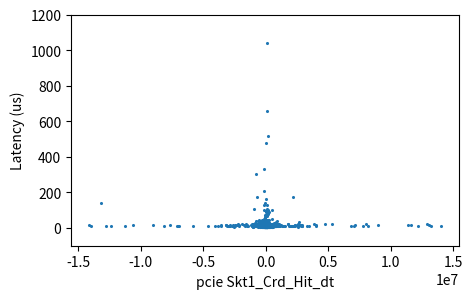

Reproduce this figure in Python. (Note: this script raises an exception after producing the figure.)
y = [
    -1032976,
    -243054,
    56182,
    120652,
    -1064,
    -123522,
    898268,
    -78372,
    392938,
    -59710,
    185822,
    -119686,
    -129444,
    47278,
    35686,
    -622160,
    11629646,
    -12404952,
    197260,
    -55986,
    -129724,
    137060,
    -93548,
    819630,
    -766808,
    -132566,
    -8554,
    -6440,
    842212,
    -155218,
    132104,
    -94612,
    227192,
    -114240,
    -138852,
    32746,
    153468,
    18088,
    -88844,
    -811482,
    120960,
    32858,
    39018,
    -28518,
    -72702,
    70840,
    -110922,
    1556296,
    455994,
    970620,
    -979468,
    235424,
    403592,
    191926,
    -803054,
    21798,
    -962052,
    2172296,
    -1543122,
    -810054,
    -98028,
    -736554,
    18382,
    72912,
    -98868,
    12656,
    7798,
    60494,
    216048,
    -148470,
    113162,
    -114114,
    168308,
    526190,
    88326,
    -167762,
    524104,
    -18970,
    -149828,
    69090,
    11802,
    -795074,
    154322,
    -99400,
    197512,
    -124698,
    156282,
    -11018,
    2211440,
    -2199176,
    44184,
    -239568,
    362838,
    -826980,
    -100716,
    49238,
    653968,
    179690,
    2304638,
    -2433060,
    101234,
    -170296,
    105238,
    -214942,
    198310,
    -557270,
    -131278,
    58590,
    -33390,
    -49700,
    -19054,
    -62370,
    34146,
    45626,
    -101962,
    162610,
    8442,
    29078,
    -29708,
    155932,
    -123634,
    -43386,
    147840,
    -141022,
    -17402,
    -4326,
    53116,
    42518,
    -131964,
    3257674,
    -2492798,
    -32298,
    568442,
    322,
    37870,
    -101766,
    20118,
    -97412,
    -650090,
    11388048,
    -11307352,
    -458066,
    -46536,
    -81298,
    -15120,
    88368,
    -27510,
    -10668,
    6356,
    17318,
    525728,
    -75376,
    35896,
    62076,
    52164,
    83790,
    -636916,
    -75348,
    43582,
    7756,
    9394,
    25354,
    -94458,
    26894,
    -53942,
    119350,
    481628,
    -413350,
    -129360,
    240744,
    -160132,
    218722,
    -329490,
    343644,
    -326718,
    226632,
    -285236,
    87066,
    -37520,
    23030,
    2930004,
    -2941624,
    -45920,
    27132,
    -57288,
    12348,
    -7560,
    261926,
    -105994,
    12908,
    8197224,
    -8114890,
    -102200,
    -123872,
    83538,
    44968,
    -50232,
    495110,
    106218,
    29190,
    -168770,
    83468,
    286468,
    99694,
    -55818,
    105252,
    -40796,
    -39214,
    244608,
    -117978,
    -651126,
    85218,
    59612,
    23380,
    -38444,
    9142,
    215138,
    -197288,
    73458,
    -29386,
    -40670,
    519022,
    -1112776,
    11018,
    -42,
    485534,
    9310,
    7392,
    16282,
    42126,
    -136612,
    1749468,
    -1114582,
    -1064014,
    2557562,
    -386316,
    -161084,
    -8400,
    297500,
    -575596,
    84462,
    -30674,
    347550,
    -92736,
    -975814,
    -160846,
    -842520,
    -4452,
    -45976,
    -10444,
    154756,
    -120218,
    38234,
    -5124,
    51828,
    -71694,
    -42266,
    265440,
    466662,
    -60242,
    608244,
    -194600,
    116340,
    -88494,
    20678,
    8442,
    178766,
    -745836,
    252,
    -589358,
    -56280,
    58044,
    -49882,
    6832,
    -89852,
    109354,
    5054,
    195930,
    -218666,
    632618,
    57036,
    -58058,
    2109646,
    -2147292,
    -10808,
    -39802,
    -164794,
    165760,
    -595644,
    -476,
    -9100,
    148246,
    6794830,
    -6924078,
    -157262,
    348208,
    -278684,
    180250,
    -35952,
    -60984,
    175070,
    -221942,
    166838,
    -111034,
    84126,
    -181748,
    290836,
    -157402,
    -106652,
    -20230,
    343322,
    -190820,
    -87850,
    152502,
    -261926,
    189658,
    -132734,
    29260,
    118650,
    3570,
    -222866,
    213556,
    163576,
    67690,
    -245448,
    73668,
    -7182,
    78820,
    -113414,
    842296,
    -277592,
    281176,
    270144,
    160468,
    -251748,
    -14630,
    -30702,
    209454,
    -727594,
    255164,
    -173194,
    -65464,
    -112154,
    -582330,
    648256,
    176372,
    -218582,
    197848,
    -357476,
    117138,
    -35868,
    -370706,
    -21154,
    3990616,
    -3555342,
    333088,
    -371784,
    224406,
    -88760,
    -21644,
    -135534,
    206066,
    -187362,
    -466634,
    -149912,
    244678,
    -77014,
    -55370,
    123270,
    95662,
    118314,
    -345646,
    128828,
    116368,
    -234346,
    323120,
    -228326,
    225414,
    -20202,
    -27622,
    -230412,
    416752,
    -471996,
    227122,
    -88900,
    115276,
    -50610,
    171682,
    -299404,
    -1697178,
    1857632,
    22974,
    -124796,
    631302,
    252686,
    553322,
    -336322,
    99092,
    -90944,
    198044,
    -235060,
    273826,
    -724332,
    63742,
    2553838,
    -3141194,
    -16632,
    27748,
    -125846,
    10220,
    -256410,
    816760,
    -155834,
    245028,
    -85708,
    76706,
    -115080,
    144214,
    -169302,
    -419636,
    37352,
    -15582,
    4886,
    21252,
    -7602,
    -73696,
    37170,
    171962,
    -358582,
    444668,
    -11200,
    -588,
    -302470,
    373464,
    -249172,
    253022,
    -352212,
    176288,
    -153076,
    42952,
    -86016,
    -4270,
    -141750,
    237160,
    -109858,
    2616278,
    -2565598,
    -882,
    35126,
    186704,
    -241752,
    81312,
    48034,
    -68866,
    175084,
    13189834,
    -13196148,
    484806,
    96460,
    -47208,
    196952,
    91616,
    39690,
    175308,
    -143556,
    -15890,
    -22652,
    -499100,
    -70532,
    55972,
    -23548,
    -587118,
    675920,
    -209062,
    188146,
    -138670,
    88872,
    -18424,
    15708,
    -49854,
    122052,
    -101654,
    73360,
    -590296,
    -116928,
    127806,
    575302,
    -217882,
    153384,
    -196000,
    193116,
    54292,
    66892,
    -36918,
    10864,
    -612822,
    -147630,
    135464,
    22064,
    -45976,
    38416,
    -85876,
    187194,
    173628,
    -288820,
    -27552,
    598262,
    -502446,
    -14546,
    144984,
    -150444,
    -79380,
    142324,
    -47432,
    10136,
    -65394,
    3838366,
    -3808140,
    50218,
    -40796,
    -30086,
    -9380,
    753312,
    525294,
    47460,
    13258,
    -64106,
    -79002,
    130354,
    -205338,
    -617232,
    -160216,
    -322616,
    31122,
    -230874,
    222306,
    21924,
    -36652,
    33740,
    -68194,
    -2730,
    8736,
    539994,
    163282,
    92890,
    -25816,
    -6748,
    -121786,
    133000,
    71358,
    -96054,
    -775054,
    201082,
    151830,
    -115766,
    -5166,
    140210,
    -504056,
    559342,
    9170,
    110782,
    -239288,
    221592,
    -246904,
    531230,
    1131900,
    -367976,
    2321312,
    -2348332,
    200900,
    -31220,
    -362992,
    168350,
    -403662,
    1073212,
    -625394,
    212926,
    1469244,
    -1611764,
    -827316,
    386400,
    -1153880,
    -14728,
    228802,
    -121198,
    -364,
    47110,
    -36568,
    2912,
    691810,
    54040,
    58758,
    323946,
    -20174,
    265608,
    -249690,
    200046,
    -362306,
    -356398,
    -192976,
    -671356,
    742742,
    434,
    63392,
    -76300,
    179354,
    -101934,
    -87444,
    463624,
    -219184,
    -851578,
    80388,
    -13538,
    714784,
    13342,
    68712,
    -44982,
    -27930,
    -279902,
    -1753738,
    1800400,
    193186,
    -779660,
    15736,
    59990,
    75684,
    -35644,
    16562,
    1911630,
    -1923180,
    11578,
    151256,
    -132230,
    -50890,
    -30408,
    71246,
    25466,
    -42014,
    947912,
    -998172,
    -28588,
    45948,
    21238,
    12334,
    -14154,
    -238140,
    152810,
    140812,
    638568,
    435316,
    114940,
    -108136,
    64904,
    -96782,
    -52262,
    -90986,
    136514,
    -589638,
    64050,
    -649572,
    41538,
    94094,
    -145166,
    55272,
    -115696,
    84518,
    -103264,
    72660,
    -81340,
    749238,
    -45206,
    400316,
    -334152,
    39858,
    120078,
    -47698,
    -12586,
    -45066,
    41006,
    12191004,
    -12919872,
    67564,
    85274,
    50512,
    -254590,
    227598,
    -130578,
    20174,
    -77630,
    137004,
    -131124,
    95830,
    57820,
    -11592,
    -90832,
    15036,
    588,
    -4382,
    -32564,
    -39564,
    1378440,
    -1431080,
    36400,
    219338,
    -149044,
    -128982,
    132902,
    145488,
    -105140,
    -163968,
    128758,
    -35686,
    -31024,
    98714,
    81788,
    -98490,
    -69356,
    89054,
    721168,
    -6846,
    -110376,
    650034,
    96110,
    -331716,
    204134,
    -2352,
    57708,
    -180880,
    -459858,
    -98644,
    1291934,
    -1124326,
    -38654,
    -73654,
    -88312,
    137522,
    -48244,
    37240,
    -51044,
    -65702,
    8029224,
    -10656632,
    1982652,
    702534,
    -154168,
    3696,
    -40782,
    -11564,
    51422,
    -12950,
    -88284,
    -273056,
    -71260,
    50806,
    -28840,
    -181230,
    216090,
    -148568,
    -15330,
    34874,
    45542,
    -61502,
    73458,
    35126,
    -119868,
    25410,
    30730,
    -113890,
    52066,
    -7742,
    -40628,
    12903744,
    -12808642,
    -9534,
    -32928,
    32746,
    619850,
    -50778,
    542192,
    193592,
    -253288,
    224070,
    -14728,
    86772,
    -190960,
    87374,
    -974750,
    58842,
    -479136,
    182714,
    -18956,
    199794,
    -391552,
    212296,
    -164444,
    101472,
    -21238,
    751324,
    -107646,
    213388,
    -316470,
    279734,
    -202468,
    317660,
    -195314,
    290780,
    -743316,
    -61796,
    85372,
    53970,
    26936,
    62342,
    -454776,
    497392,
    349230,
    1096396,
    -981414,
    1124606,
    -1521926,
    867048,
    -686224,
    693924,
    2860200,
    -2700530,
    241668,
    -576842,
    1008182,
    -413910,
    -697466,
    -153538,
    -210602,
    -853216,
    4700640,
    -4605258,
    -49784,
    52416,
    -262220,
    398874,
    -225218,
    166572,
    -230734,
    320768,
    -336308,
    969822,
    -136304,
    643538,
    -189014,
    188370,
    -114002,
    -93912,
    -77868,
    215740,
    -883638,
    -364784,
    557634,
    -85484,
    20510,
    -22442,
    53256,
    43022,
    -16506,
    53144,
    -158326,
    5280772,
    -5796798,
    108864,
    554820,
    99316,
    -165046,
    70812,
    -14686,
    7210,
    -89040,
    89614,
    80318,
    -561120,
    -167776,
    38528,
    226744,
    -143906,
    -72562,
    148680,
    -96698,
    36778,
    5964,
    63714,
    -141092,
    -18018,
    3948,
    -98952,
    -65380,
    202370,
    -40096,
    -32522,
    2707586,
    -2601060,
    138096,
    -147756,
    612570,
    424088,
    212968,
    -197022,
    -53928,
    163982,
    33586,
    133980,
    -280882,
    99750,
    -126980,
    -481264,
    -96110,
    -427588,
    12208,
    -54306,
    -114912,
    -11018,
    301630,
    -283416,
    106736,
    30982,
    -183400,
    73500,
    45822,
    42266,
    465416,
    340102,
    -143402,
    97370,
    -46536,
    27678,
    195174,
    -138404,
    -1049664,
    332822,
    -254338,
    348334,
    -217826,
    131670,
    -96642,
    201530,
    -351470,
    251594,
    -232400,
    48678,
    -42322,
    3489626,
    -3549448,
    113064,
    -51422,
    230300,
    -142912,
    -49952,
    82292,
    108976,
    -128828,
    7123256,
    -7106848,
    -77336,
    63504,
    -1596,
    -191548,
    140700,
    47334,
    -51240,
    87976,
    46606,
    -952,
    20622,
    -61082,
    -44366,
    711774,
    -63322,
    332934,
    181426,
    46494,
    -183106,
    457814,
    -358498,
    70224,
    -799736,
    178780,
    -131656,
    63574,
    108962,
    -111860,
    134988,
    7761810,
    -7650636,
    -245924,
    12656,
    97692,
    -753718,
    104678,
    -64036,
    -23520,
    126294,
    418656,
    251762,
    -277494,
    -22848,
    85456,
    -101304,
    172984,
    309764,
    -547946,
    -193298,
    -170660,
    90734,
    89124,
    100016,
    -61110,
    -248766,
    -98532,
    237538,
    -82096,
    5712,
    -77784,
    175588,
    -214200,
    148316,
    119336,
    -79170,
    -37072,
    5936,
    47866,
    -10850,
    -253022,
    216608,
    -133756,
    721476,
    433174,
    346990,
    -81172,
    -258104,
    188314,
    -120330,
    127722,
    2531704,
    -3166030,
    -54684,
    -670306,
    179102,
    -37170,
    -85274,
    128926,
    3864,
    -98,
    2883958,
    -3069178,
    168112,
    48202,
    50148,
    645624,
    165270,
    -147826,
    -43876,
    74886,
    -184940,
    126756,
    274176,
    -65842,
    -359240,
    616588,
    -940604,
    35728,
    126392,
    -134876,
    261366,
    -57036,
    56210,
    813372,
    497574,
    18452,
    783174,
    -698922,
    -322924,
    94094,
    116214,
    2774996,
    -2837590,
    179704,
    299586,
    -809312,
    -14252,
    66794,
    37940,
    -78918,
    -362376,
    13043310,
    -14177898,
    -57792,
    -2604,
    21280,
    -32466,
    151074,
    66276,
    -132426,
    107744,
    82096,
    -246442,
    831754,
    -46466,
    -145908,
    313040,
    129864,
    139762,
    -26670,
    145166,
    -41146,
    -705068,
    -62734,
    -5012,
    498414,
    -596946,
    233016,
    -115724,
    26796,
    -18242,
    85848,
    2530864,
    -3211026,
    168812,
    -86996,
    -36358,
    -56322,
    70672,
    689654,
    -114870,
    -74214,
    4043144,
    -4091458,
    297654,
    -40782,
    -59934,
    -106050,
    -93716,
    -522102,
    151382,
    -79674,
    51254,
    -55272,
    146762,
    -326494,
    271782,
    -81704,
    -68236,
    179676,
    -183554,
    145446,
    -173222,
    27664,
    182182,
    272538,
    -218330,
    -24318,
    -185024,
    -51716,
    130858,
    -104720,
    711284,
    -47516,
    20720,
    508228,
    35322,
    -119266,
    131404,
    -94094,
    -9072,
    -35322,
    1372,
    354802,
    -1003226,
    -380184,
    30842,
    31374,
    -139188,
    93352,
    141414,
    -115094,
    -111902,
    158410,
    -51618,
    8274,
    -117782,
    10122,
    853538,
    -29162,
    -117880,
    251300,
    -45024,
    -59906,
    69874,
    -147826,
    345940,
    -315770,
    -479024,
    -245112,
    412258,
    -425446,
    245266,
    -200830,
    -60942,
    -58660,
    74452,
    12558,
    -55300,
    -69566,
    291578,
    -207536,
    51884,
    -20846,
    2168320,
    -2113552,
    -60704,
    31836,
    203784,
    -302134,
    105728,
    -4242,
    -35182,
    43862,
    14003332,
    -14013944,
    38010,
    -34538,
    -122878,
    93548,
    2044,
    -37380,
    -110642,
    321062,
    -131236,
    190036,
    -206360,
    150416,
    -11606,
    -50568,
    563024,
    -10724,
    160426,
    -88284,
    312340,
    277858,
    -119588,
    -26446,
    147070,
    -934220,
    55412,
    -10598,
    696206,
    -755244,
    1040200,
    -784546,
    -111776,
    47012,
    -725144,
    178430,
    -178444,
    55916,
    111258,
    361284,
    46270,
    2778286,
    -2872156,
    270284,
    -73752,
    138460,
    -38906,
    274610,
    -380926,
    226702,
    -787654,
    52878,
    -35112,
    10024,
    -149562,
    254772,
    -221788,
    102998,
    -43932,
    -77966,
    -63168,
    285628,
    -256900,
    143892,
    -99204,
    84952,
    -143556,
    230286,
    -43036,
    -65478,
    93338,
    -60998,
    451080,
    240674,
    190484,
    509488,
    -3668,
    29904,
    -418222,
    283710,
    -4676,
    39802,
    -979790,
    498274,
    -880558,
    397810,
    -206682,
    353822,
    319802,
    1016918,
    -594216,
    673498,
    -205940,
    241164,
    -1114792,
    1172486,
    -345744,
    984284,
    -806050,
    -319284,
    -146328,
    -403816,
    8978956,
    -9063348,
    -368886,
    427154,
    -1005424,
    220444,
    -298872,
    179844,
    -27454,
    70504,
    49322,
    6622,
    -222894,
    149464,
    -273448,
    394590,
    -335944,
    105392,
    -12334,
    186578,
    -80934,
    28896,
    23394,
    76664,
    -254324,
    122878,
    30828,
    -71708,
    11382,
    -41650,
    742,
    84714,
    -4298,
    -75796,
    -59570,
    115500,
    -169036,
    138810,
    -1512,
    94486,
    -62902,
    843794,
    -778400,
    41748,
    -151214,
    107604,
    883582,
    -179116,
    93674,
    -205982,
    26166,
    456120,
    187796,
    -217280,
    -58716,
    218022,
    -880908,
    240212,
    -169806,
    537670,
    -94514,
    -422674,
    24738,
    73472,
    -86534,
    12936,
    21168,
    -13510,
    -71064,
    87906,
    -194908,
    35602,
    33404,
    -372050,
    -201222,
    108304,
    -95424,
    177730,
    -49882,
    151256,
    -166894,
    553784,
    2576028,
    -2545326,
    -13846,
    76916,
    -41664,
    -16422,
    255136,
    -186130,
    -126882,
    112294,
    -63238,
    -494144,
    -159250,
    100912,
    -192150,
    181398,
    -160552,
    140112,
    78092,
    -20832,
    -53452,
    119826,
    -141274,
    140560,
    -285838,
    127008,
    -57526,
    159362,
    -11298,
    -73808,
    -182,
    -13510,
    113834,
    -105588,
    89894,
    38626,
    -119658,
    856800,
    -323792,
    108906,
    377482,
    2322754,
    -2320850,
    193676,
    71890,
    -236446,
    326354,
    -290500,
    -482902,
    12530,
    -577318,
    7032004,
    -7052948,
    -143402,
    125356,
    -1610,
    -59822,
    62664,
    -8036,
    62272,
    171976,
    -86772,
    939722,
    -471478,
    478478,
]

x = [
    6.736,
    7.178,
    1041.082,
    9.991,
    479.475,
    332.602,
    40.176,
    56.492,
    22.432,
    32.928,
    40.384,
    26.937,
    13.648,
    16.742,
    28.148,
    12.428,
    16.394,
    13.116,
    18.108,
    11.308,
    15.421,
    21.76,
    9.61,
    32.01,
    16.96,
    14.202,
    12.029,
    30.48,
    10.595,
    16.019,
    14.343,
    9.603,
    13.364,
    19.872,
    10.279,
    14.339,
    8.665,
    74.585,
    10.684,
    10.057,
    12.506,
    11.094,
    7.709,
    8.288,
    11.42,
    6.211,
    13.991,
    10.285,
    12.736,
    18.409,
    13.165,
    17.763,
    9.033,
    515.353,
    24.435,
    27.849,
    107.508,
    172.688,
    14.88,
    24.163,
    139.674,
    174.842,
    164.899,
    131.53,
    61.033,
    91.959,
    93.754,
    80.567,
    88.839,
    129.053,
    74.362,
    102.925,
    102.807,
    99.174,
    29.645,
    22.355,
    49.028,
    24.022,
    29.386,
    26.695,
    23.888,
    13.338,
    22.775,
    12.294,
    11.769,
    17.804,
    21.299,
    15.017,
    11.869,
    22.553,
    25.721,
    24.262,
    15.763,
    15.341,
    10.438,
    32.566,
    16.198,
    18.205,
    15.331,
    12.49,
    9.405,
    14.851,
    13.063,
    21.772,
    16.051,
    28.416,
    14.989,
    18.659,
    19.574,
    22.682,
    14.237,
    16.788,
    13.581,
    12.083,
    20.947,
    12.263,
    19.159,
    23.193,
    9.095,
    10.624,
    18.886,
    12.521,
    10.291,
    9.065,
    10.867,
    13.187,
    13.847,
    21.274,
    15.587,
    13.783,
    14.052,
    13.229,
    11.968,
    11.772,
    18.288,
    9.075,
    21.12,
    22.963,
    12.269,
    17.548,
    8.883,
    18.137,
    10.439,
    11.052,
    10.214,
    10.244,
    15.268,
    19.962,
    11.901,
    12.988,
    22.608,
    23.148,
    15.78,
    10.151,
    15.197,
    15.648,
    13.184,
    24.147,
    19.034,
    18.72,
    12.013,
    8.723,
    11.008,
    9.616,
    15.095,
    14.375,
    11.703,
    38.435,
    18.406,
    10.259,
    17.587,
    26.931,
    27.671,
    17.539,
    16.388,
    15.769,
    11.805,
    11.482,
    13.677,
    18.464,
    8.349,
    11.754,
    12.131,
    15.116,
    7.754,
    18.88,
    18.964,
    10.973,
    18.78,
    7.289,
    11.532,
    11.475,
    12.701,
    15.891,
    9.655,
    6.221,
    8.499,
    7.559,
    7.501,
    12.294,
    7.728,
    7.972,
    7.51,
    7.005,
    6.746,
    8.202,
    6.873,
    8.374,
    6.441,
    10.461,
    6.765,
    10.95,
    6.563,
    7.517,
    8.736,
    34.359,
    14.343,
    19.248,
    20.035,
    25.149,
    17.299,
    21.139,
    22.198,
    11.143,
    14.823,
    13.066,
    22.291,
    26.233,
    11.126,
    26.467,
    14.336,
    20.125,
    14.022,
    24.413,
    21.85,
    11.405,
    15.484,
    14.464,
    21.357,
    24.964,
    12.32,
    21.126,
    15.645,
    16.678,
    16.224,
    20.762,
    12.74,
    19.958,
    22.435,
    18.97,
    24.39,
    15.101,
    15.206,
    14.118,
    13.433,
    10.455,
    12.404,
    29.798,
    7.696,
    13.245,
    15.123,
    12.586,
    14.214,
    19.693,
    12.784,
    18.652,
    11.581,
    8.34,
    11.58,
    13.209,
    16.653,
    17.196,
    10.931,
    18.784,
    12.867,
    14.288,
    17.123,
    20.429,
    11.68,
    15.916,
    15.338,
    12.662,
    9.773,
    11.062,
    19.968,
    11.428,
    12.265,
    9.536,
    13.488,
    9.772,
    10.938,
    16.601,
    12.564,
    12.972,
    10.096,
    7.2,
    13.267,
    11.831,
    15.171,
    8.32,
    10.08,
    17.664,
    7.904,
    13.024,
    12.742,
    10.468,
    10.851,
    15.459,
    13.856,
    9.619,
    9.811,
    17.942,
    12.973,
    7.088,
    6.906,
    10.169,
    14.228,
    21.581,
    9.078,
    13.504,
    8.569,
    13.891,
    9.383,
    7.174,
    12.825,
    10.573,
    10.762,
    16.035,
    14.439,
    25.001,
    8.186,
    15.241,
    6.602,
    19.334,
    11.13,
    20.183,
    11.786,
    9.034,
    12.602,
    13.149,
    16.845,
    29.014,
    21.392,
    20.615,
    11.786,
    10.932,
    17.709,
    13.469,
    22.202,
    13.702,
    9.43,
    13.152,
    19.254,
    12.426,
    17.709,
    7.101,
    9.465,
    11.814,
    13.367,
    10.803,
    12.62,
    8.23,
    11.082,
    6.79,
    16.435,
    11.776,
    17.366,
    8.598,
    8.842,
    10.342,
    11.671,
    6.454,
    9.952,
    10.227,
    10.886,
    9.911,
    9.884,
    8.842,
    10.688,
    16.131,
    8.963,
    8.048,
    17.194,
    12.63,
    7.718,
    6.893,
    8.873,
    14.122,
    9.139,
    8.455,
    10.311,
    14.061,
    11.165,
    9.209,
    11.533,
    11.187,
    11.165,
    14.192,
    12.563,
    19.824,
    10.669,
    16.237,
    21.168,
    14.724,
    14.647,
    10.668,
    11.834,
    11.584,
    19.049,
    27.594,
    11.11,
    15.581,
    11.197,
    13.248,
    18.531,
    23.58,
    14.682,
    16.278,
    16.71,
    12.15,
    13.203,
    10.605,
    18.71,
    12.592,
    26.054,
    13.143,
    12.224,
    13.364,
    20.563,
    9.831,
    11.856,
    11.789,
    11.907,
    15.508,
    18.893,
    15.382,
    13.561,
    24.253,
    12.771,
    11.923,
    70.784,
    9.7,
    8.63,
    43.882,
    16.221,
    31.12,
    12.041,
    18.426,
    10.4,
    11.865,
    10.598,
    16.714,
    9.044,
    18.058,
    11.83,
    12.614,
    140.329,
    10.656,
    13.632,
    29.523,
    11.469,
    9.178,
    10.266,
    17.226,
    10.025,
    21.191,
    73.437,
    35.303,
    42.349,
    67.542,
    23.302,
    17.12,
    30.201,
    18.204,
    75.916,
    15.017,
    9.364,
    8.052,
    6.317,
    6.31,
    8.836,
    9.392,
    13.949,
    11.533,
    12.186,
    7.92,
    14.352,
    8.64,
    9.876,
    8.589,
    9.936,
    9.02,
    7.68,
    9.344,
    8.339,
    39.158,
    15.478,
    44.092,
    21.376,
    62.857,
    12.166,
    29.593,
    33.754,
    22.246,
    44.352,
    17.456,
    20.33,
    11.93,
    16.893,
    18.906,
    19.939,
    13.241,
    16.589,
    18.992,
    11.724,
    36.893,
    20.41,
    11.76,
    10.973,
    18.374,
    19.149,
    15.066,
    10.675,
    11.993,
    14.803,
    13.466,
    13.459,
    13.401,
    19.788,
    13.452,
    11.258,
    18.189,
    21.424,
    14.208,
    15.958,
    10.451,
    13.284,
    14.464,
    14.166,
    9.03,
    10.701,
    12.416,
    10.49,
    10.569,
    13.837,
    15.011,
    9.29,
    22.758,
    14.134,
    10.169,
    8.537,
    17.9,
    11.657,
    18.688,
    13.034,
    21.108,
    12.32,
    33.325,
    14.368,
    17.29,
    24.371,
    14.09,
    19.907,
    19.171,
    11.68,
    14.758,
    18.515,
    14.051,
    16.787,
    17.831,
    13.341,
    15.741,
    17.321,
    22.554,
    21.881,
    15.587,
    16.81,
    10.701,
    20.055,
    14.851,
    19.491,
    16.724,
    17.507,
    20.042,
    15.923,
    24.445,
    12.215,
    26.211,
    18.214,
    14.582,
    15.674,
    17.312,
    17.696,
    15.43,
    17.398,
    15.543,
    10.852,
    13.616,
    13.111,
    13.68,
    22.483,
    16.906,
    13.366,
    19.923,
    10.394,
    12.468,
    16.272,
    15.331,
    10.371,
    16.941,
    11.396,
    12.909,
    12.803,
    15.815,
    16.185,
    18.4,
    9.92,
    13.565,
    10.285,
    14.071,
    19.859,
    10.576,
    18.211,
    14.211,
    10.781,
    10.493,
    12.512,
    16.89,
    11.469,
    19.955,
    14,
    14.576,
    11.799,
    22.823,
    11.994,
    28.467,
    18.198,
    13.146,
    19.757,
    24,
    15.162,
    12.793,
    11.277,
    14.054,
    10.346,
    12.829,
    10.954,
    19.235,
    13.059,
    10.733,
    17.523,
    12.147,
    15.936,
    12.557,
    14.039,
    12.371,
    16.599,
    20.659,
    12.365,
    13.597,
    19.363,
    11.975,
    12.454,
    18.528,
    19.728,
    13.107,
    13.693,
    14.656,
    13.667,
    23.856,
    19.635,
    17.997,
    13.728,
    15.766,
    21.952,
    9.002,
    11.232,
    10.544,
    7.59,
    13.616,
    3454.998,
    22.336,
    15.421,
    6.688,
    7.299,
    11.965,
    12.688,
    9.731,
    7.245,
    11.376,
    12.396,
    15.606,
    17.11,
    7.319,
    6.58,
    14.861,
    13.482,
    8.522,
    11.36,
    11.943,
    12.272,
    12.022,
    18.512,
    17.494,
    10.764,
    17.542,
    20.227,
    11.444,
    19.405,
    10.979,
    14.569,
    14.896,
    13.763,
    26.253,
    21.296,
    9.686,
    10.5,
    11.834,
    8.662,
    10.71,
    13.232,
    8.634,
    13.75,
    15.177,
    8.749,
    10.285,
    17.779,
    8.506,
    9.824,
    10.343,
    13.158,
    9.309,
    20.455,
    9.05,
    11.402,
    13.033,
    19.593,
    12.368,
    10.848,
    11.625,
    20.231,
    15.478,
    12.796,
    22.243,
    13.19,
    10.989,
    10.636,
    15.555,
    24.96,
    15.354,
    16.563,
    18.06,
    16.925,
    18.567,
    13.11,
    17.277,
    15.779,
    28.496,
    13.498,
    18.873,
    29.252,
    22.182,
    14.179,
    19.277,
    15.347,
    14.365,
    14.102,
    15.814,
    12.803,
    14.976,
    20.637,
    23.629,
    11.754,
    16.327,
    13.258,
    13.686,
    16.182,
    12.65,
    15.683,
    19.068,
    13.667,
    18.067,
    17.555,
    12.333,
    20.733,
    13.712,
    13.335,
    21.606,
    20.916,
    15.532,
    19.606,
    15.968,
    12.547,
    22.336,
    21.833,
    12.09,
    8.838,
    10.947,
    11.261,
    13.293,
    10.109,
    12.848,
    19.514,
    16.887,
    14.685,
    10.349,
    13.191,
    12.358,
    15.779,
    12.403,
    11.616,
    10.467,
    12.199,
    14.816,
    12.858,
    19.174,
    14.387,
    13.609,
    12.247,
    18.944,
    11.702,
    14.925,
    11.252,
    11.312,
    13.776,
    12.08,
    13.684,
    13.123,
    17.58,
    15.465,
    17.683,
    27.911,
    19.629,
    12.323,
    12.346,
    14.755,
    12.889,
    11.018,
    13.593,
    15.088,
    11.687,
    14.441,
    12.4,
    16.118,
    12.758,
    22.477,
    12.211,
    19.494,
    17.962,
    12.89,
    17.101,
    16.016,
    12.198,
    13.699,
    20.192,
    16.499,
    19.872,
    12.221,
    17.642,
    19.712,
    13.383,
    11.654,
    17.047,
    19.613,
    12.115,
    13.081,
    21.732,
    14.048,
    13.047,
    12.215,
    14.41,
    12.125,
    12.307,
    11.709,
    15.689,
    43.001,
    207.213,
    15.561,
    11.731,
    12.848,
    16.586,
    13.779,
    11.882,
    15.846,
    18.653,
    10.455,
    20.976,
    15.795,
    13.543,
    23.507,
    11.021,
    11.837,
    26.928,
    17.046,
    16.201,
    18.919,
    20.832,
    38.457,
    10.343,
    12.096,
    13.437,
    11.67,
    10.854,
    11.575,
    15.376,
    13.12,
    11.037,
    106.336,
    21.484,
    11.936,
    12.348,
    13.77,
    13.108,
    12.106,
    10.589,
    6.893,
    8.224,
    7.894,
    6.855,
    7.802,
    8.672,
    9.641,
    9.171,
    7.501,
    9.45,
    6.237,
    9.152,
    7.674,
    14.061,
    9.796,
    6.666,
    8.739,
    8.112,
    8.877,
    6.509,
    12.73,
    11.143,
    14.746,
    30.407,
    23.923,
    12.505,
    10.96,
    14.761,
    10.099,
    12.384,
    12.525,
    9.751,
    14.256,
    21.079,
    17.098,
    13.914,
    12.23,
    8.733,
    10.694,
    12.323,
    18.019,
    12.167,
    13.036,
    12.016,
    10.103,
    14.377,
    11.449,
    19.161,
    8.819,
    19.072,
    10.819,
    12.332,
    11.776,
    10.759,
    14.931,
    13.21,
    11.517,
    10.701,
    13.852,
    11.859,
    15.763,
    17.447,
    10.4,
    10.646,
    20.678,
    10.188,
    8.781,
    8.854,
    8.64,
    9.075,
    9.722,
    8.848,
    17.994,
    13.114,
    11.517,
    21.225,
    10.365,
    9.879,
    8.397,
    11.76,
    12.339,
    11.059,
    9.264,
    14.989,
    10.147,
    44.48,
    15.609,
    10.067,
    10.714,
    15.212,
    16.15,
    8.857,
    16.358,
    9.268,
    13.136,
    9.59,
    13.187,
    15.206,
    9.421,
    10.419,
    13.207,
    10.224,
    21.763,
    10.701,
    18.182,
    17.03,
    11.123,
    14.272,
    12.16,
    13.466,
    8.637,
    17.462,
    10.56,
    11.168,
    11.203,
    11.188,
    13.434,
    14.285,
    10.4,
    12.058,
    11.13,
    13.347,
    14.679,
    14.931,
    12.912,
    11.533,
    37.981,
    15.392,
    10.531,
    13.804,
    19.126,
    8.352,
    18.861,
    11.341,
    19.917,
    10.692,
    12.253,
    11.446,
    10.841,
    10.938,
    10.778,
    12.212,
    14.31,
    9.312,
    6.125,
    11.997,
    15.924,
    12.163,
    13.222,
    11.587,
    9.491,
    13.667,
    10.17,
    9.251,
    7.917,
    12.025,
    8.471,
    14.086,
    11.356,
    8.281,
    15.037,
    12.944,
    10.224,
    13.443,
    16.938,
    14.756,
    13.715,
    38.089,
    20.244,
    11.225,
    11.127,
    12.185,
    17.162,
    14.944,
    18.467,
    23.6,
    17.024,
    15.802,
    18.154,
    11.978,
    12.118,
    12.612,
    14.448,
    12.582,
    20.602,
    11.12,
    17.485,
    18.265,
    12.48,
    11.028,
    12.029,
    10.419,
    16.896,
    12.23,
    16.477,
    13.075,
    12.205,
    12.003,
    1622.953,
    19.22,
    12.029,
    13.76,
    16.554,
    12.297,
    15.421,
    15.386,
    12.8,
    14.973,
    12.742,
    25.539,
    18.8,
    14.358,
    13.433,
    17.443,
    14.633,
    12.858,
    19.514,
    14.954,
    19.354,
    21.206,
    15.418,
    12.112,
    8.483,
    9.46,
    13.161,
    7.232,
    9.916,
    11.533,
    13.414,
    12.621,
    14.074,
    10.739,
    16.371,
    9.748,
    13.044,
    11.171,
    8.179,
    10.864,
    10.34,
    14.48,
    11.312,
    13.705,
    22.637,
    11.696,
    11.587,
    10.566,
    13.609,
    13.12,
    11.29,
    12.903,
    23.494,
    15.066,
    12.871,
    8.423,
    9.335,
    13.081,
    13.239,
    18.272,
    8.928,
    11.204,
    11.309,
    7.402,
    8.023,
    9.158,
    7.43,
    9.385,
    10.723,
    10.979,
    10.204,
    7.952,
    9.418,
    10.314,
    6.134,
    9.068,
    10.592,
    7.859,
    9.245,
    9.955,
    10.87,
    11.414,
    16.515,
    25.558,
    13.632,
    12.375,
    19.856,
    18.422,
    12.94,
    15.712,
    15.136,
    24.669,
    19.258,
    1503.433,
    13.849,
    19.236,
    17.779,
    29.84,
    13.356,
    14.938,
    16.275,
    12.045,
    16.467,
    13.657,
    18.902,
    28.118,
    17.68,
    11.719,
    12.089,
    12.781,
    24.22,
    13.11,
    13.632,
    17.248,
    20.471,
    13.232,
    24.298,
    15.853,
    18.477,
    11.677,
    14.263,
    15.901,
    7.527,
    8.029,
    18.378,
    15.568,
    11.849,
    10.042,
    15.719,
    9.414,
    12.246,
    12.23,
    14.362,
    8.218,
    43.13,
    16.983,
    9.731,
    14.311,
    11.097,
    9.766,
    11.26,
    13.54,
    12.061,
    13.443,
    18.566,
    12.282,
    16.205,
    13.082,
    18.304,
    14.234,
    13.683,
    11.52,
    11.987,
    20.013,
    24.212,
    21.405,
    13.699,
    11.181,
    303.28,
    15.155,
    11.283,
    22.265,
    52.307,
    18.48,
    22.025,
    660.083,
    19.993,
    22.349,
    24.509,
    20.653,
    10.266,
    14,
    12.957,
    14.259,
    16.806,
    18.755,
    16.954,
    16.701,
    15.959,
    18.16,
    24.176,
    23.306,
    16.403,
    12,
    9.926,
    10.81,
    15.001,
    27.161,
    14.691,
    9.549,
    15.604,
    17.216,
    9.952,
    11.466,
    17.011,
    12.924,
    12.547,
    14.009,
    13.942,
    9.517,
    21.283,
    16.48,
    12.797,
    14.237,
    20.455,
    15.603,
    19.593,
    11.168,
    16.285,
    14.63,
    16.762,
    14.775,
    17.164,
    11.203,
    16.128,
    20.432,
    10.135,
    17.849,
    21.562,
    11.696,
    12.496,
    21.447,
    18.473,
    10.323,
    15.456,
    16.452,
    15.706,
    21.856,
    21.072,
    13.932,
    16.672,
    14.243,
    10.899,
    10.442,
    15.366,
    12.748,
    9.987,
    20.457,
    13.594,
    15.805,
    14.48,
    15.98,
    14.861,
    6.291,
    12.918,
    6.793,
    7.353,
    12.972,
    8.515,
    7.504,
    8.397,
    8.803,
    9.101,
    11.059,
    6.787,
    10.157,
    8.33,
    11.092,
    9.837,
    15.126,
    12.749,
    6.534,
    15.996,
    11.146,
    8.551,
    11.411,
    20.282,
    15.616,
    11.696,
    10,
    9.04,
    8.291,
    13.149,
    20.192,
    17.539,
    9.504,
    13.789,
    10.394,
    24.377,
    14.093,
    17.367,
    14.336,
    10.381,
    7.68,
    10.761,
    8.249,
    7.373,
    7.683,
    8.346,
    10.426,
    7.571,
    6.416,
    7.376,
    7.142,
    7.904,
    8.16,
    6.544,
    7.376,
    9.869,
    9.405,
    6.796,
    9.728,
    6.4,
    7.254,
    11.574,
    9.437,
    8.41,
    14.694,
    14.067,
    2699.779,
    9.683,
    8.486,
    9.677,
    11.539,
    6.534,
    8.883,
    6.948,
    9.191,
    6.528,
    9.363,
    6.823,
    10.404,
    19.466,
    15.033,
    16.592,
    11.875,
    18.551,
    11.91,
    11.783,
    21.178,
    15.245,
    13.68,
    12.643,
    11.738,
    15.437,
    11.366,
    13.206,
    8.739,
    18.8,
    18.58,
    17.687,
    23.684,
    18.348,
    12.096,
    11.668,
    28.396,
    11.098,
    11.78,
    11.872,
    15.309,
    18.467,
    23.35,
    15.162,
    12.985,
    10.122,
    15.673,
    12.39,
]

pcie_total = [
    -1033018,
    -243026,
    56210,
    122724,
    -980,
    -123214,
    987098,
    -159740,
    388752,
    -16828,
    139622,
    -120638,
    -117250,
    35280,
    42686,
    -629972,
    11800740,
    -12567814,
    191142,
    -56140,
    -129906,
    136850,
    -93296,
    820764,
    -768180,
    -130620,
    -10276,
    -7070,
    840546,
    -155596,
    132076,
    -94178,
    226772,
    -114170,
    -138726,
    32550,
    155750,
    17906,
    -88606,
    -811160,
    120554,
    32970,
    39018,
    -28476,
    -72632,
    70644,
    -110978,
    1581566,
    428610,
    970522,
    -979398,
    237720,
    403704,
    192458,
    -803110,
    22204,
    -962570,
    2381330,
    -1747956,
    -813456,
    -95354,
    -742910,
    22260,
    69048,
    -88550,
    4900,
    12992,
    57358,
    213556,
    -148246,
    113512,
    -114576,
    166110,
    526134,
    88340,
    -167146,
    525392,
    -20258,
    -133630,
    55244,
    14224,
    -796516,
    153244,
    -99820,
    197596,
    -124740,
    156632,
    -13594,
    3198454,
    -3186022,
    43806,
    -239400,
    362698,
    -824656,
    -100408,
    49728,
    653268,
    179494,
    2304806,
    -2432654,
    100800,
    -170338,
    161392,
    -273336,
    198128,
    -555226,
    -133238,
    73990,
    -48776,
    -46326,
    -20104,
    -62258,
    34160,
    45444,
    -101794,
    162414,
    8386,
    28896,
    -31780,
    156716,
    -124404,
    -43386,
    147798,
    -140966,
    -15260,
    3206,
    45612,
    42602,
    -104412,
    3324636,
    -2583714,
    9100,
    522886,
    -980,
    39312,
    -102424,
    19614,
    -98084,
    -647710,
    11908820,
    -11820592,
    -465374,
    -46816,
    -80584,
    -16016,
    88844,
    -27510,
    -13118,
    6552,
    18690,
    524426,
    -75754,
    37982,
    62328,
    52108,
    83832,
    -636790,
    -75474,
    43456,
    8120,
    7602,
    24556,
    -94248,
    26656,
    -53452,
    118832,
    482818,
    -412342,
    -129234,
    240464,
    -158032,
    216594,
    -329280,
    343896,
    -322392,
    221802,
    -278432,
    81228,
    -27748,
    13944,
    4004154,
    -4008858,
    -54222,
    31206,
    -60998,
    13580,
    -8988,
    262304,
    -106302,
    12824,
    8197084,
    -8114890,
    -102088,
    -126266,
    83538,
    45990,
    -51058,
    494914,
    106218,
    30450,
    -170016,
    91728,
    279020,
    103194,
    -57666,
    105112,
    -41076,
    -38010,
    243614,
    -117866,
    -650608,
    103488,
    44450,
    18690,
    -23478,
    12586,
    207396,
    -197162,
    73080,
    -27958,
    -51450,
    521122,
    -1114988,
    10962,
    616,
    485324,
    9114,
    7434,
    16338,
    39648,
    -136458,
    1753164,
    -1117956,
    -1064434,
    2557800,
    -383978,
    -161336,
    -8372,
    297164,
    -527352,
    36526,
    -30870,
    348348,
    -93408,
    -978026,
    -160986,
    -842394,
    -4522,
    -45892,
    -10458,
    154798,
    -117726,
    39494,
    38402,
    7406,
    -71498,
    -2072,
    225596,
    465780,
    -40894,
    586530,
    -194068,
    139734,
    -112182,
    20244,
    8526,
    180964,
    -745724,
    3822,
    -592942,
    -54138,
    55874,
    -10528,
    -31780,
    -90608,
    107086,
    4984,
    195944,
    -218540,
    632422,
    57008,
    39830,
    2779154,
    -2912434,
    -7952,
    -42826,
    -162022,
    163128,
    -592942,
    -3164,
    -7210,
    144186,
    6796412,
    -6925436,
    -153776,
    344862,
    -275394,
    176750,
    -32270,
    -62230,
    181692,
    -229012,
    168462,
    -111972,
    85414,
    -173306,
    281120,
    -160398,
    -103628,
    -23226,
    347172,
    -194642,
    -80346,
    147392,
    -249928,
    177562,
    -130144,
    26432,
    120540,
    1624,
    -221270,
    212394,
    166628,
    64666,
    -247520,
    73248,
    -5348,
    76958,
    -113162,
    842044,
    -275982,
    281624,
    270928,
    181916,
    -272034,
    -16002,
    -30604,
    209328,
    -727048,
    255262,
    -174762,
    -66836,
    -111888,
    682346,
    -615636,
    175252,
    -215866,
    197274,
    -357504,
    116844,
    -35728,
    -370804,
    -20818,
    3990672,
    -3555076,
    331086,
    -372330,
    224364,
    -88732,
    -19348,
    -137998,
    206052,
    -187348,
    -464562,
    -148358,
    243754,
    -77238,
    -55202,
    122808,
    95928,
    119070,
    -346164,
    128590,
    116242,
    -234318,
    320880,
    -186508,
    219730,
    -56434,
    -25522,
    -232526,
    416724,
    -469770,
    227108,
    -41678,
    68124,
    -48370,
    202958,
    -331212,
    -1696632,
    1890658,
    -12376,
    -126294,
    630882,
    355250,
    468594,
    -354130,
    98910,
    -88592,
    197694,
    -234444,
    273322,
    -724192,
    63798,
    2818410,
    -3406732,
    -17094,
    27272,
    -126210,
    10220,
    -256186,
    816466,
    -153622,
    244958,
    -85820,
    77756,
    -115780,
    144032,
    -169078,
    -419888,
    35238,
    -15736,
    5488,
    20930,
    -7644,
    -26152,
    -10108,
    175588,
    -359954,
    444248,
    -9842,
    -2142,
    -297206,
    368102,
    -241402,
    250866,
    -357784,
    177884,
    -155960,
    47614,
    -86954,
    -5376,
    -142730,
    241178,
    -114114,
    3142902,
    -3091872,
    -770,
    34706,
    186872,
    -242046,
    79184,
    48090,
    -67732,
    173894,
    13189848,
    -13196120,
    486500,
    96964,
    -47096,
    196756,
    92358,
    39424,
    175294,
    -143486,
    -15652,
    -15638,
    -508018,
    -71246,
    56070,
    -23800,
    -587104,
    676116,
    -208838,
    187712,
    -138530,
    92848,
    -19894,
    15176,
    -49728,
    121730,
    -101430,
    73248,
    -589806,
    -116900,
    127890,
    575148,
    -220010,
    153426,
    -139020,
    135730,
    54222,
    67102,
    -34902,
    11116,
    -612458,
    -145348,
    132622,
    22106,
    -45724,
    40950,
    -88550,
    184856,
    173642,
    -287784,
    -28658,
    1647394,
    -1551144,
    -15092,
    147238,
    -150206,
    -79086,
    169106,
    -71834,
    8176,
    -31962,
    3804808,
    -3790094,
    75474,
    -85246,
    -30072,
    -7574,
    749742,
    525434,
    47446,
    16016,
    -64666,
    -72856,
    124236,
    -205730,
    -617064,
    -160146,
    -322350,
    31192,
    -233030,
    222012,
    22120,
    -33684,
    31080,
    -68698,
    -686,
    8890,
    539896,
    163646,
    92834,
    -26068,
    -5152,
    -68880,
    149394,
    53424,
    -136206,
    -773626,
    219184,
    131964,
    -87136,
    -31234,
    130998,
    -387366,
    505470,
    -18662,
    85442,
    -227794,
    206962,
    -229418,
    503034,
    1127994,
    -359912,
    3464020,
    -3484698,
    186368,
    -26348,
    -367836,
    177772,
    -410144,
    1072652,
    -625548,
    215012,
    1467368,
    -1611960,
    -827260,
    386344,
    -1156092,
    -14798,
    228802,
    -119616,
    -1932,
    47110,
    -34244,
    4900,
    689906,
    53942,
    58828,
    324282,
    -20286,
    265370,
    -249746,
    198114,
    -362628,
    -347172,
    -201026,
    -672336,
    742602,
    714,
    65744,
    -73990,
    176764,
    -101696,
    -87570,
    497910,
    -253218,
    -851606,
    77812,
    -13664,
    714952,
    13314,
    70028,
    -46424,
    -28042,
    -275142,
    -1755208,
    1799504,
    193270,
    -779646,
    15568,
    59990,
    75908,
    -35490,
    14056,
    2948736,
    -2958536,
    10962,
    150528,
    -132202,
    -51534,
    -19054,
    62314,
    25424,
    -18200,
    925316,
    -969206,
    -13356,
    770,
    21994,
    10388,
    -9324,
    -243712,
    153048,
    140280,
    638960,
    449568,
    102480,
    -105476,
    62566,
    -96502,
    -52640,
    -91252,
    136374,
    -589596,
    65968,
    -648900,
    37156,
    110726,
    -161910,
    54950,
    -113442,
    84322,
    -103376,
    72842,
    -81242,
    749896,
    -46074,
    400050,
    -333606,
    39648,
    120204,
    -49896,
    -12796,
    -45066,
    41048,
    12191032,
    -12917310,
    64988,
    85330,
    50456,
    -252056,
    227416,
    -130438,
    20328,
    -77728,
    136752,
    -131040,
    96698,
    68348,
    -20384,
    -95480,
    17024,
    -1666,
    -1316,
    -35770,
    -32998,
    1374226,
    -1429778,
    35266,
    219408,
    -149240,
    -128842,
    132692,
    145544,
    -107492,
    -163954,
    128926,
    -34118,
    -32802,
    98714,
    81788,
    -92974,
    -72548,
    89054,
    720972,
    -6790,
    -109536,
    649460,
    96124,
    -331744,
    201782,
    -1890,
    57736,
    -180754,
    -460334,
    -98672,
    1973664,
    -1801352,
    -40810,
    -73654,
    -87248,
    136458,
    -48342,
    37086,
    -51044,
    -67942,
    8029112,
    -10655400,
    1981602,
    703108,
    -155050,
    4340,
    -39032,
    -11172,
    51268,
    -13076,
    -88326,
    -272692,
    -71428,
    50624,
    -31276,
    -181104,
    216286,
    -148596,
    -15386,
    34860,
    45262,
    -36596,
    95354,
    -6902,
    -121100,
    62398,
    -6930,
    -113596,
    76510,
    -30842,
    -30268,
    12889856,
    -12788412,
    -29526,
    -33600,
    32914,
    621712,
    -50568,
    541632,
    194572,
    -253722,
    223706,
    -14420,
    86464,
    -191156,
    85456,
    -969276,
    53410,
    -474852,
    179690,
    -20244,
    201180,
    -381318,
    203602,
    -163632,
    99918,
    -17108,
    761026,
    -87794,
    192710,
    -324170,
    280322,
    -79968,
    245210,
    -240492,
    309624,
    -758534,
    -56168,
    79534,
    61558,
    16506,
    69300,
    -331366,
    380660,
    329266,
    1091202,
    -977144,
    1121904,
    -1521408,
    862694,
    -682024,
    694428,
    3533670,
    -3375596,
    243040,
    -578956,
    1008420,
    -414274,
    -697046,
    -153916,
    -210882,
    -853048,
    4698498,
    -4605188,
    -48034,
    50554,
    -262234,
    401366,
    -223930,
    164906,
    -227640,
    317800,
    -336252,
    969906,
    -136276,
    643426,
    -190414,
    188398,
    -114688,
    -94122,
    -77532,
    215810,
    -881972,
    -338954,
    534604,
    -87710,
    20762,
    -23198,
    53914,
    42686,
    -16268,
    50498,
    -158326,
    5280968,
    -5796042,
    108010,
    554946,
    101612,
    -164948,
    70630,
    -14798,
    6944,
    -88802,
    89530,
    81130,
    -564018,
    -167818,
    38458,
    227024,
    -144116,
    -72660,
    148694,
    -94290,
    36792,
    51072,
    18172,
    -139370,
    15498,
    -29386,
    -99974,
    -34762,
    169484,
    -40362,
    -32550,
    2721684,
    -2613296,
    139636,
    -149142,
    612612,
    424102,
    213710,
    -197862,
    -53914,
    163856,
    33838,
    134526,
    -283458,
    99834,
    -127316,
    -481376,
    -96110,
    -427616,
    12866,
    -54642,
    -115150,
    -6594,
    299418,
    -283346,
    111202,
    26404,
    -183624,
    73248,
    46564,
    41678,
    465710,
    338128,
    -143318,
    97090,
    -46172,
    27160,
    195244,
    -135968,
    -1049832,
    332206,
    -253638,
    351078,
    -218498,
    129458,
    -96208,
    203672,
    -319074,
    219310,
    -237202,
    52710,
    -46522,
    4443152,
    -4502890,
    124362,
    -60578,
    230720,
    -143360,
    -49378,
    81830,
    111958,
    -131880,
    7123158,
    -7108976,
    -75572,
    61796,
    -1624,
    -191576,
    142100,
    45948,
    -49014,
    88214,
    46508,
    3528,
    16002,
    -59304,
    -46032,
    711620,
    -63448,
    330848,
    182322,
    45892,
    -183176,
    487984,
    -387772,
    71638,
    -798980,
    178136,
    -131530,
    63056,
    109228,
    -111916,
    135184,
    7762342,
    -7650384,
    -249004,
    12404,
    97734,
    -753508,
    104454,
    -62440,
    -22806,
    126546,
    418404,
    253148,
    -278782,
    -23086,
    85246,
    -74312,
    146468,
    307286,
    -547932,
    -193354,
    -170506,
    91154,
    88550,
    100100,
    -60956,
    -246372,
    -64932,
    204078,
    -82194,
    23226,
    -94556,
    193858,
    -187208,
    100590,
    119000,
    -79296,
    -37100,
    6286,
    47684,
    -11312,
    -250824,
    222600,
    -139048,
    720594,
    433328,
    347032,
    -81298,
    -258342,
    186452,
    -120330,
    127596,
    3593632,
    -4227860,
    -54502,
    -669718,
    180740,
    -37282,
    -85162,
    128968,
    4102,
    -798,
    2884056,
    -3063760,
    162890,
    48356,
    49910,
    644574,
    168280,
    -142478,
    -35770,
    77546,
    -191408,
    241598,
    169834,
    -80262,
    -357392,
    638722,
    -947814,
    25634,
    130732,
    -141792,
    275828,
    41622,
    -41902,
    793618,
    488194,
    25088,
    776510,
    -692720,
    -329112,
    100576,
    112098,
    2820104,
    -2882740,
    217098,
    262052,
    -809326,
    -14056,
    69244,
    33166,
    -78988,
    -362320,
    13168792,
    -14303366,
    -57848,
    -252,
    23058,
    -34272,
    151060,
    66318,
    -132566,
    107856,
    82012,
    -246064,
    829192,
    -46536,
    -145908,
    316918,
    126238,
    140014,
    -26530,
    149422,
    -43176,
    -675976,
    -90846,
    -5516,
    497658,
    -596932,
    283444,
    -166180,
    24416,
    -18200,
    85974,
    2572304,
    -3252396,
    169162,
    -85260,
    -36442,
    -56210,
    70532,
    689430,
    -114394,
    -74634,
    4965842,
    -5013974,
    297374,
    -41174,
    -61376,
    -106120,
    -93940,
    -522046,
    151326,
    -79548,
    53676,
    -7280,
    99582,
    -326116,
    296058,
    -105462,
    -70042,
    195580,
    -198828,
    143178,
    -172788,
    33348,
    175294,
    272692,
    -218260,
    -20790,
    -186228,
    -51450,
    130396,
    -104510,
    711074,
    -46354,
    19460,
    508088,
    35560,
    -121646,
    131488,
    -94094,
    -9128,
    -35336,
    1372,
    369222,
    -1014314,
    -381010,
    30884,
    31346,
    -139370,
    93604,
    141232,
    -111034,
    -115976,
    158676,
    -51282,
    7658,
    -119868,
    9898,
    853538,
    -28854,
    -118272,
    251286,
    -44912,
    -57456,
    70210,
    -147924,
    345674,
    -316036,
    -479024,
    -245056,
    412496,
    -414148,
    240618,
    -209594,
    -45948,
    -70504,
    78792,
    5040,
    -47502,
    -77756,
    299628,
    -213010,
    51856,
    -20776,
    2191168,
    -2135294,
    -61278,
    31318,
    203644,
    -302036,
    105770,
    -6902,
    -33712,
    42392,
    14114618,
    -14125188,
    41034,
    -37618,
    -118006,
    90958,
    1932,
    -37282,
    -110782,
    321244,
    -131264,
    190134,
    -206528,
    150388,
    -13706,
    -50638,
    563024,
    -10738,
    160440,
    -88158,
    312690,
    292208,
    -130172,
    -28000,
    147168,
    -934682,
    56812,
    -10934,
    696052,
    -756042,
    1038772,
    -765268,
    -127372,
    42392,
    -720384,
    176288,
    -177170,
    54334,
    113554,
    359058,
    46886,
    3642506,
    -3730496,
    261772,
    -71302,
    135730,
    -37898,
    273504,
    -379022,
    224840,
    -783734,
    51128,
    -33208,
    54544,
    -193130,
    255360,
    -186634,
    65240,
    -35322,
    -47110,
    -99792,
    281274,
    -218582,
    147686,
    -135240,
    77378,
    -139510,
    229208,
    -43246,
    -59626,
    87612,
    -61502,
    450814,
    241066,
    188132,
    513842,
    -8134,
    47012,
    -423724,
    296674,
    -7448,
    38500,
    -872676,
    415436,
    -913710,
    402794,
    -199892,
    371462,
    292782,
    1012886,
    -601286,
    673330,
    -144774,
    177366,
    -1111586,
    1169028,
    -345716,
    984284,
    -806064,
    -317030,
    -146146,
    -403928,
    9372048,
    -9456454,
    -366562,
    424872,
    -996030,
    215418,
    -300916,
    177394,
    -28728,
    77630,
    46410,
    15988,
    -237342,
    155820,
    -277438,
    394730,
    -336392,
    105672,
    -12544,
    186816,
    -80920,
    28910,
    23128,
    78372,
    -258244,
    123200,
    30478,
    -70350,
    10024,
    -41636,
    756,
    97972,
    -15204,
    -75964,
    -59374,
    115458,
    -168840,
    138558,
    -1400,
    94696,
    -62874,
    849016,
    -786156,
    44142,
    -153650,
    107534,
    883596,
    -179088,
    93618,
    -205688,
    28812,
    456078,
    193214,
    -178892,
    -102522,
    217518,
    -880488,
    239638,
    -169120,
    585130,
    -144256,
    -423262,
    31948,
    66668,
    -84168,
    10486,
    21098,
    -13566,
    -71176,
    87948,
    -194922,
    37856,
    35728,
    -372680,
    -202258,
    107702,
    -95480,
    177646,
    -49644,
    151060,
    -166670,
    553462,
    2610734,
    -2582034,
    -13762,
    76846,
    -41860,
    -16478,
    255626,
    -186634,
    -126910,
    121296,
    -72100,
    -491246,
    -114534,
    57946,
    -193102,
    213626,
    -192850,
    139230,
    94794,
    -37394,
    -55300,
    137774,
    -158970,
    139762,
    -286216,
    127540,
    -57932,
    161770,
    -11298,
    -74102,
    -336,
    -6188,
    107800,
    -106722,
    89796,
    40432,
    -121492,
    854434,
    -323568,
    108794,
    377482,
    3188752,
    -3185210,
    193480,
    70462,
    -231938,
    323932,
    -290136,
    -478856,
    8134,
    -576800,
    7031850,
    -7052304,
    -143836,
    125384,
    -4242,
    -59682,
    62678,
    -8106,
    62468,
    171542,
    -86800,
    942228,
    -471828,
    478800,
]

import matplotlib.pyplot as plt

# draw scatter plot
fig, ax = plt.subplots(figsize=(5, 3))
ax.scatter(y, x, s=1.5)
# ax.scatter(pcie_total, x, s=1.5)
ax.set_ylim(-100, 1200)
ax.set_ylabel('Latency (us)')
ax.set_xlabel('pcie Skt1_Crd_Hit_dt')
# xlim

# smaller points

plt.savefig("figure/exp-7-latency-pcie-hit-dt.pdf", format="pdf", bbox_inches="tight")

plt.show()
